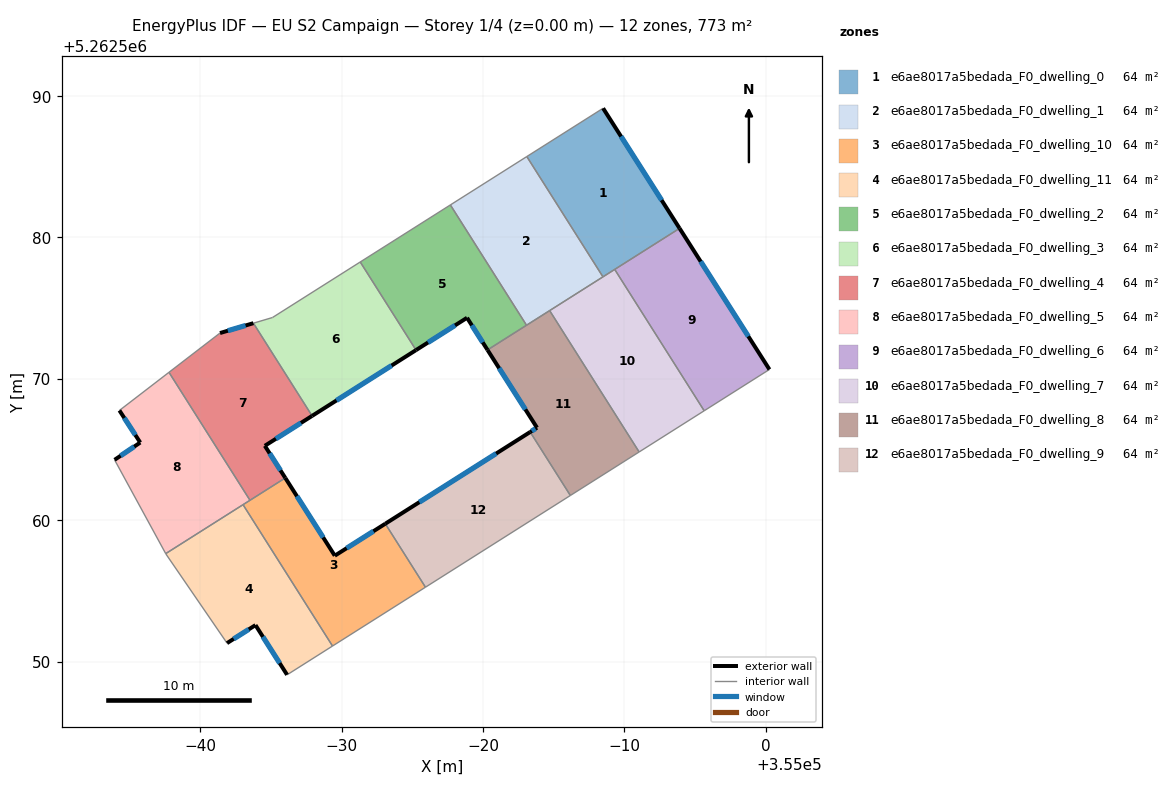
=== STOREY PLAN SPEC (per zone: floor XY polygon, exterior-wall plan segments, windows/doors) ===
zone 1: e6ae8017a5bedada_F0_dwelling_0  (64.4 m²)
  floor: (354988.50, 5262589.13) (354993.91, 5262580.64) (354988.49, 5262577.21) (354983.10, 5262585.72)
  exterior wall: (354993.91, 5262580.64) – (354988.50, 5262589.13)  [10.1 m]
    window: (354992.64, 5262582.64) – (354989.77, 5262587.14)  [8.5 m²]
  interior walls: 4
zone 2: e6ae8017a5bedada_F0_dwelling_1  (64.4 m²)
  floor: (354983.10, 5262585.72) (354988.49, 5262577.21) (354983.08, 5262573.79) (354977.70, 5262582.30)
  interior walls: 5
zone 3: e6ae8017a5bedada_F0_dwelling_10  (64.4 m²)
  floor: (354973.09, 5262559.75) (354975.93, 5262555.26) (354969.36, 5262551.10) (354963.03, 5262561.10) (354966.02, 5262562.99) (354969.52, 5262557.49)
  exterior wall: (354969.52, 5262557.49) – (354966.02, 5262562.99)  [6.5 m]
    window: (354968.70, 5262558.78) – (354966.84, 5262561.70)  [5.5 m²]
  exterior wall: (354973.09, 5262559.75) – (354969.52, 5262557.49)  [4.2 m]
    window: (354972.26, 5262559.22) – (354970.36, 5262558.02)  [3.6 m²]
  interior walls: 5
zone 4: e6ae8017a5bedada_F0_dwelling_11  (64.4 m²)
  floor: (354963.03, 5262561.10) (354969.36, 5262551.10) (354966.15, 5262549.07) (354963.91, 5262552.58) (354961.90, 5262551.31) (354957.58, 5262557.61) (354957.57, 5262557.64)
  exterior wall: (354963.91, 5262552.58) – (354966.15, 5262549.07)  [4.2 m]
    window: (354964.44, 5262551.76) – (354965.62, 5262549.89)  [3.5 m²]
  exterior wall: (354961.90, 5262551.31) – (354963.91, 5262552.58)  [2.4 m]
    window: (354962.37, 5262551.61) – (354963.44, 5262552.28)  [2.0 m²]
  interior walls: 5
zone 5: e6ae8017a5bedada_F0_dwelling_2  (64.4 m²)
  floor: (354977.70, 5262582.30) (354983.08, 5262573.79) (354980.32, 5262572.04) (354978.88, 5262574.32) (354975.27, 5262572.03) (354971.32, 5262578.26)
  exterior wall: (354978.88, 5262574.32) – (354980.32, 5262572.04)  [2.7 m]
    window: (354979.22, 5262573.78) – (354979.98, 5262572.58)  [2.3 m²]
  exterior wall: (354975.27, 5262572.03) – (354978.88, 5262574.32)  [4.3 m]
    window: (354976.12, 5262572.57) – (354978.03, 5262573.78)  [3.6 m²]
  interior walls: 4
zone 6: e6ae8017a5bedada_F0_dwelling_3  (64.4 m²)
  floor: (354971.32, 5262578.26) (354975.27, 5262572.03) (354967.92, 5262567.38) (354963.77, 5262573.94) (354965.12, 5262574.34)
  exterior wall: (354967.92, 5262567.38) – (354975.27, 5262572.03)  [8.7 m]
    window: (354969.64, 5262568.47) – (354973.54, 5262570.94)  [7.3 m²]
  interior walls: 4
zone 7: e6ae8017a5bedada_F0_dwelling_4  (64.4 m²)
  floor: (354963.77, 5262573.94) (354967.92, 5262567.38) (354964.58, 5262565.26) (354966.02, 5262562.99) (354963.53, 5262561.41) (354957.80, 5262570.46) (354961.41, 5262573.24)
  exterior wall: (354964.58, 5262565.26) – (354967.92, 5262567.38)  [4.0 m]
    window: (354965.36, 5262565.76) – (354967.13, 5262566.88)  [3.3 m²]
  exterior wall: (354966.02, 5262562.99) – (354964.58, 5262565.26)  [2.7 m]
    window: (354965.68, 5262563.52) – (354964.91, 5262564.73)  [2.3 m²]
  exterior wall: (354963.77, 5262573.94) – (354961.41, 5262573.24)  [2.5 m]
    window: (354963.21, 5262573.77) – (354961.96, 5262573.40)  [2.1 m²]
  interior walls: 4
zone 8: e6ae8017a5bedada_F0_dwelling_5  (64.4 m²)
  floor: (354957.80, 5262570.46) (354963.53, 5262561.41) (354957.57, 5262557.64) (354953.95, 5262564.27) (354955.76, 5262565.49) (354954.29, 5262567.76)
  exterior wall: (354955.76, 5262565.49) – (354953.95, 5262564.27)  [2.2 m]
    window: (354955.34, 5262565.21) – (354954.37, 5262564.56)  [1.8 m²]
  exterior wall: (354954.29, 5262567.76) – (354955.76, 5262565.49)  [2.7 m]
    window: (354954.64, 5262567.23) – (354955.42, 5262566.03)  [2.3 m²]
  interior walls: 5
zone 9: e6ae8017a5bedada_F0_dwelling_6  (64.4 m²)
  floor: (354993.91, 5262580.64) (355000.26, 5262570.66) (354995.65, 5262567.74) (354989.32, 5262577.74)
  exterior wall: (355000.26, 5262570.66) – (354993.91, 5262580.64)  [11.8 m]
    window: (354998.77, 5262573.01) – (354995.40, 5262578.30)  [10.0 m²]
  interior walls: 3
zone 10: e6ae8017a5bedada_F0_dwelling_7  (64.4 m²)
  floor: (354989.32, 5262577.74) (354995.65, 5262567.74) (354991.05, 5262564.83) (354984.72, 5262574.83)
  interior walls: 5
zone 11: e6ae8017a5bedada_F0_dwelling_8  (64.4 m²)
  floor: (354984.72, 5262574.83) (354991.05, 5262564.83) (354986.18, 5262561.75) (354983.34, 5262566.24) (354983.82, 5262566.54) (354980.32, 5262572.04)
  exterior wall: (354983.82, 5262566.54) – (354983.34, 5262566.24)  [0.6 m]
    window: (354983.71, 5262566.47) – (354983.45, 5262566.31)  [0.5 m²]
  exterior wall: (354980.32, 5262572.04) – (354983.82, 5262566.54)  [6.5 m]
    window: (354981.14, 5262570.75) – (354983.00, 5262567.84)  [5.5 m²]
  interior walls: 5
zone 12: e6ae8017a5bedada_F0_dwelling_9  (64.4 m²)
  floor: (354983.34, 5262566.24) (354986.18, 5262561.75) (354975.93, 5262555.26) (354973.09, 5262559.75)
  exterior wall: (354983.34, 5262566.24) – (354973.09, 5262559.75)  [12.1 m]
    window: (354980.93, 5262564.72) – (354975.50, 5262561.28)  [10.2 m²]
  interior walls: 3

=== DERIVED (storey summary) ===
Building: EU S2 Campaign
Storey: 1 of 4  (floor level z = 0.00 m)
Storey gross floor area: 773.2 m²
Zones on this storey: 12
  - e6ae8017a5bedada_F0_dwelling_0: floor 64.4 m²; exterior wall 10.1 m (30.2 m²); 1 window(s) 8.5 m²; WWR 28.1%
  - e6ae8017a5bedada_F0_dwelling_1: floor 64.4 m²
  - e6ae8017a5bedada_F0_dwelling_10: floor 64.4 m²; exterior wall 10.7 m (32.2 m²); 2 window(s) 9.1 m²; WWR 28.1%
  - e6ae8017a5bedada_F0_dwelling_11: floor 64.4 m²; exterior wall 6.5 m (19.6 m²); 2 window(s) 5.5 m²; WWR 28.1%
  - e6ae8017a5bedada_F0_dwelling_2: floor 64.4 m²; exterior wall 7.0 m (20.9 m²); 2 window(s) 5.9 m²; WWR 28.1%
  - e6ae8017a5bedada_F0_dwelling_3: floor 64.4 m²; exterior wall 8.7 m (26.1 m²); 1 window(s) 7.3 m²; WWR 28.1%
  - e6ae8017a5bedada_F0_dwelling_4: floor 64.4 m²; exterior wall 9.1 m (27.3 m²); 3 window(s) 7.7 m²; WWR 28.1%
  - e6ae8017a5bedada_F0_dwelling_5: floor 64.4 m²; exterior wall 4.9 m (14.7 m²); 2 window(s) 4.1 m²; WWR 28.1%
  - e6ae8017a5bedada_F0_dwelling_6: floor 64.4 m²; exterior wall 11.8 m (35.5 m²); 1 window(s) 10.0 m²; WWR 28.1%
  - e6ae8017a5bedada_F0_dwelling_7: floor 64.4 m²
  - e6ae8017a5bedada_F0_dwelling_8: floor 64.4 m²; exterior wall 7.1 m (21.3 m²); 2 window(s) 6.0 m²; WWR 28.1%
  - e6ae8017a5bedada_F0_dwelling_9: floor 64.4 m²; exterior wall 12.1 m (36.4 m²); 1 window(s) 10.2 m²; WWR 28.1%
Zone adjacency (shared interzone walls):
  - e6ae8017a5bedada_F0_dwelling_0 ↔ e6ae8017a5bedada_F0_dwelling_1
  - e6ae8017a5bedada_F0_dwelling_0 ↔ e6ae8017a5bedada_F0_dwelling_6
  - e6ae8017a5bedada_F0_dwelling_0 ↔ e6ae8017a5bedada_F0_dwelling_7
  - e6ae8017a5bedada_F0_dwelling_1 ↔ e6ae8017a5bedada_F0_dwelling_2
  - e6ae8017a5bedada_F0_dwelling_1 ↔ e6ae8017a5bedada_F0_dwelling_7
  - e6ae8017a5bedada_F0_dwelling_1 ↔ e6ae8017a5bedada_F0_dwelling_8
  - e6ae8017a5bedada_F0_dwelling_10 ↔ e6ae8017a5bedada_F0_dwelling_11
  - e6ae8017a5bedada_F0_dwelling_10 ↔ e6ae8017a5bedada_F0_dwelling_4
  - e6ae8017a5bedada_F0_dwelling_10 ↔ e6ae8017a5bedada_F0_dwelling_5
  - e6ae8017a5bedada_F0_dwelling_10 ↔ e6ae8017a5bedada_F0_dwelling_9
  - e6ae8017a5bedada_F0_dwelling_11 ↔ e6ae8017a5bedada_F0_dwelling_5
  - e6ae8017a5bedada_F0_dwelling_2 ↔ e6ae8017a5bedada_F0_dwelling_3
  - e6ae8017a5bedada_F0_dwelling_2 ↔ e6ae8017a5bedada_F0_dwelling_8
  - e6ae8017a5bedada_F0_dwelling_3 ↔ e6ae8017a5bedada_F0_dwelling_4
  - e6ae8017a5bedada_F0_dwelling_4 ↔ e6ae8017a5bedada_F0_dwelling_5
  - e6ae8017a5bedada_F0_dwelling_6 ↔ e6ae8017a5bedada_F0_dwelling_7
  - e6ae8017a5bedada_F0_dwelling_7 ↔ e6ae8017a5bedada_F0_dwelling_8
  - e6ae8017a5bedada_F0_dwelling_8 ↔ e6ae8017a5bedada_F0_dwelling_9